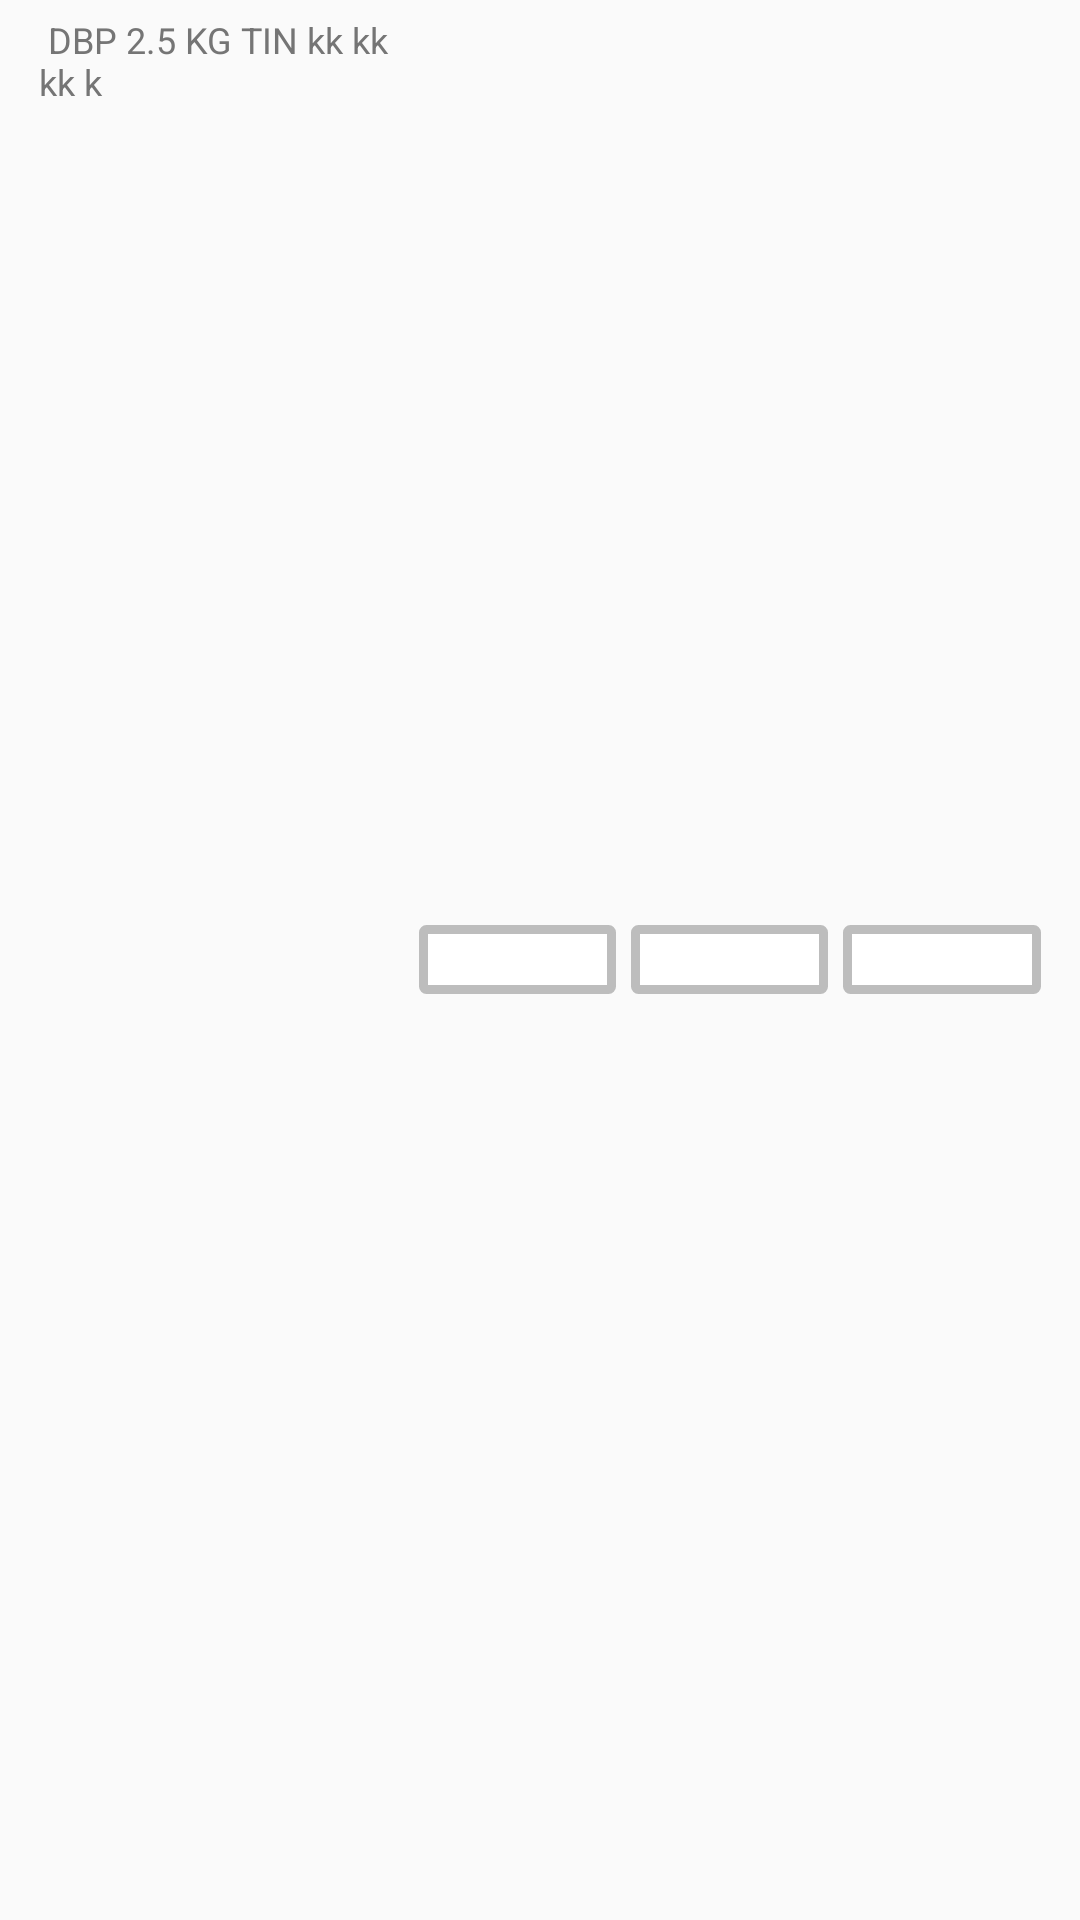

Produce the Android XML layout that renders to this screen, including the resource entries it uses.
<!-- AndroidManifest.xml: application theme AppTheme -->
<!-- res/layout/trade_marketing_list_row.xml -->
<?xml version="1.0" encoding="utf-8"?>
<LinearLayout
    xmlns:android="http://schemas.android.com/apk/res/android"
    android:layout_width="fill_parent"
    android:layout_height="wrap_content"
    android:orientation="horizontal"
    android:layout_centerHorizontal="true"
    android:layout_gravity="center_horizontal"
    android:gravity="center_horizontal"
    android:clickable="true"
    android:focusable="true"
    android:weightSum="6"
    android:layout_marginVertical="5dp"
    >


    <TextView
        android:layout_width="100dp"
        android:layout_height="wrap_content"
        android:layout_weight="2"
        android:id="@+id/tvSKU"
        android:textColor="@color/secondary_text"
        android:textSize="@dimen/txtSizeSKU"
        android:padding="5dp"
        android:text=" DBP 2.5 KG TIN kk kk kk k"
        />
    <EditText
        android:id="@+id/etStockQuantity"
        android:layout_width="50dp"
        android:layout_height="wrap_content"
        android:layout_weight="1"
        android:textAlignment="center"
        android:layout_gravity="center_vertical"
        android:gravity="center_horizontal"
        android:inputType="number"
        android:background="@drawable/shape_border_background_edittextbox"
        android:maxLength="5"
        android:padding="2dp"
        android:textSize="@dimen/txtSizeListBox"
        android:layout_marginRight="5dp"
        />

    <EditText
        android:id="@+id/etStockFacing"
        android:layout_width="50dp"
        android:layout_height="wrap_content"
        android:layout_weight="1"
        android:inputType="number"
        android:padding="2dp"
        android:layout_gravity="center_vertical"
        android:textAlignment="center"
        android:gravity="center_horizontal"
        android:layout_marginRight="5dp"
        android:textSize="@dimen/txtSizeListBox"
        android:background="@drawable/shape_border_background_edittextbox"
        />

    <EditText
        android:id="@+id/etPrices"
        android:layout_width="50dp"
        android:layout_height="wrap_content"
        android:layout_weight="1"
        android:inputType="number"
        android:padding="2dp"
        android:layout_marginRight="5dp"
        android:layout_gravity="center_vertical"
        android:textAlignment="center"
        android:gravity="center_horizontal"
        android:textSize="@dimen/txtSizeListBox"
        android:background="@drawable/shape_border_background_edittextbox"
        />

    <TextView
        android:id="@+id/etStockClosing"
        android:layout_width="50dp"
        android:layout_height="wrap_content"
        android:layout_weight="1"
        android:padding="2dp"
        android:visibility="gone"
        android:layout_gravity="center_vertical"
        android:textAlignment="center"
        android:gravity="center_horizontal"
        android:textSize="@dimen/txtSizeListBox"
        android:background="@drawable/shape_border_background_edittextbox"
        />

</LinearLayout>
<!-- resources referenced by this layout -->
<resources>
  <color name="secondary_text">#757575</color>
  <dimen name="txtSizeListBox">14sp</dimen>
  <dimen name="txtSizeSKU">12sp</dimen>
  <!-- drawable shape_border_background_edittextbox (drawable-v24) -->
  <?xml version="1.0" encoding="utf-8"?>
  <shape xmlns:android="http://schemas.android.com/apk/res/android"
      android:shape="rectangle"
      >
      <corners android:radius="1dp" />
      <solid android:color="#FFFFFF">
  
      </solid>
      <stroke
          android:width="3dp"
          android:color="@color/divider" />
  </shape>
  <style name="AppTheme" parent="Theme.AppCompat.Light.DarkActionBar">
          
          <item name="colorPrimary">@color/colorPrimary</item>
          <item name="colorPrimaryDark">@color/colorPrimaryDark</item>
          <item name="colorAccent">@color/colorAccent</item>
  
      </style>
  <color name="divider">#BDBDBD</color>
  <color name="colorPrimary">#F44336</color>
  <color name="colorPrimaryDark">#D32F2F</color>
  <color name="colorAccent">#009688</color>
</resources>
